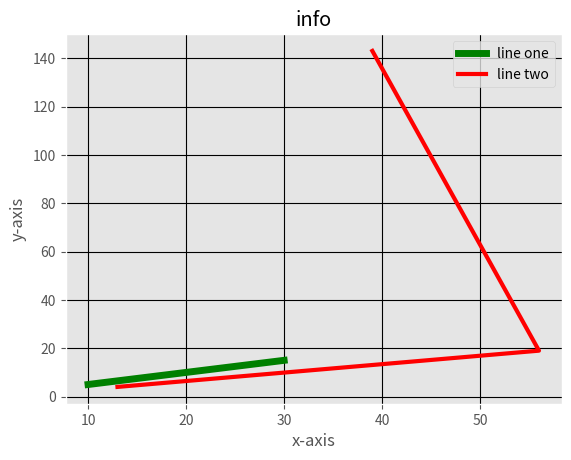

Write Python code to recreate this figure.
from matplotlib import pyplot as plt
from matplotlib import style

style.use("ggplot")

x = [10,20,30]
y = [5,10,15]

x1 = [13,56,39]
y1 = [4,19,143]


plt.plot(x,y,'g',label='line one',linewidth=5)
plt.plot(x1,y1,'r',label='line two',linewidth=3)


plt.title("info")
plt.xlabel("x-axis")
plt.ylabel("y-axis")

plt.legend()

plt.grid(True,color="k")

plt.show()

